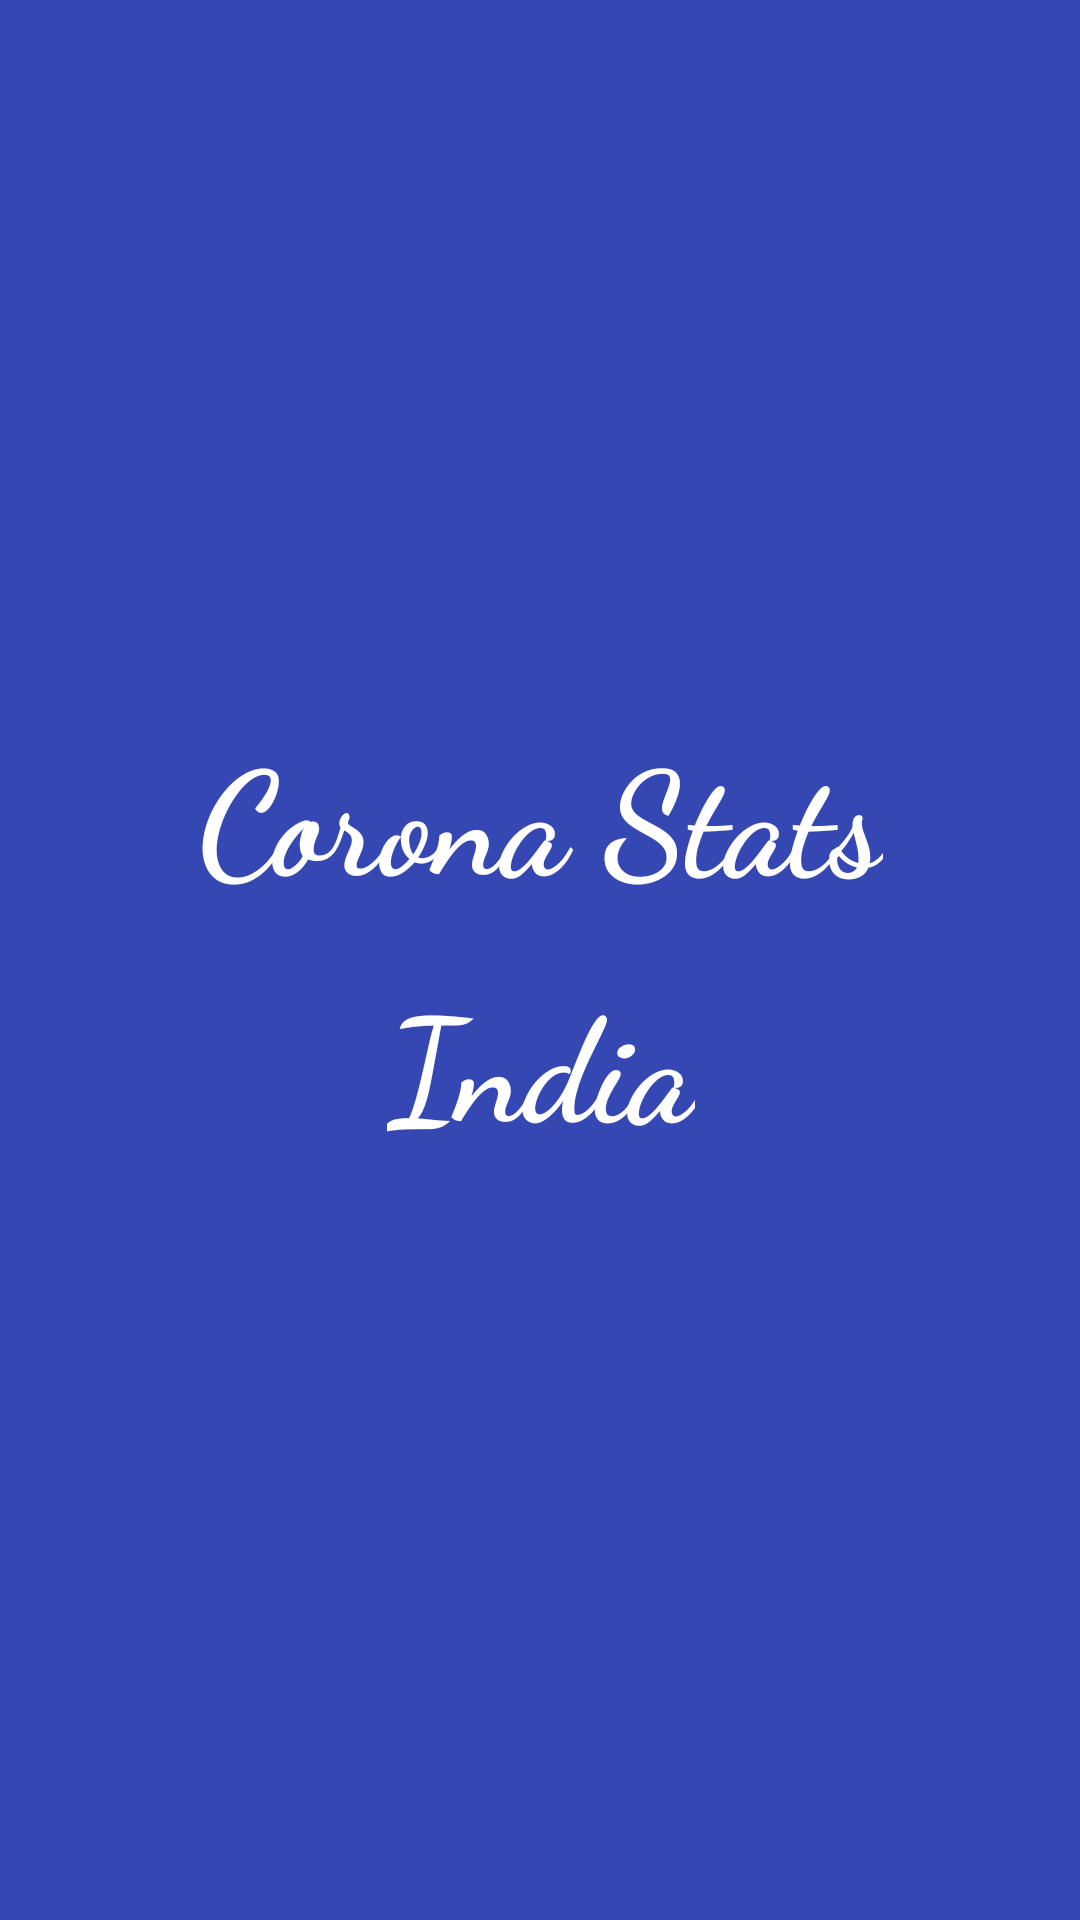

The Android layout XML behind this screen, and the referenced resources:
<!-- AndroidManifest.xml: application theme Theme.Corona -->
<!-- res/layout/activity_splash_screen.xml -->
<?xml version="1.0" encoding="utf-8"?>
<androidx.constraintlayout.widget.ConstraintLayout xmlns:android="http://schemas.android.com/apk/res/android"
    xmlns:app="http://schemas.android.com/apk/res-auto"
    xmlns:tools="http://schemas.android.com/tools"
    android:layout_width="fill_parent"
    android:layout_height="fill_parent"
    tools:context=".splash_screen"
    android:background="@color/Blue_theme">

    <TextView
        android:id="@+id/splashtext"
        android:layout_width="wrap_content"
        android:layout_height="wrap_content"
        android:fontFamily="cursive"
        android:text="Corona Stats"
        android:textColor="#FFFFFF"
        android:textSize="48sp"
        android:textStyle="bold"
        app:layout_constraintBottom_toBottomOf="parent"
        app:layout_constraintEnd_toEndOf="parent"
        app:layout_constraintStart_toStartOf="parent"
        app:layout_constraintTop_toTopOf="parent"
        app:layout_constraintVertical_bias="0.415" />

    <TextView
        android:id="@+id/splashtextIN"
        android:layout_width="wrap_content"
        android:layout_height="wrap_content"
        android:layout_marginTop="16dp"
        android:fontFamily="cursive"
        android:text="India"
        android:textColor="#FFFFFF"
        android:textSize="48sp"
        android:textStyle="bold"
        app:layout_constraintEnd_toEndOf="@+id/splashtext"
        app:layout_constraintStart_toStartOf="@+id/splashtext"
        app:layout_constraintTop_toBottomOf="@+id/splashtext" />


</androidx.constraintlayout.widget.ConstraintLayout>
<!-- resources referenced by this layout -->
<resources>
  <color name="Blue_theme">#3547B3</color>
  <style name="Theme.Corona" parent="Theme.MaterialComponents.DayNight.NoActionBar">
          
          <item name="colorPrimary">@color/Blue_theme</item>
          <item name="colorPrimaryVariant">@color/Blue_theme</item>
          <item name="colorOnPrimary">@color/white</item>
          
          <item name="colorSecondary">@color/Blue_theme</item>
          <item name="colorSecondaryVariant">@color/Blue_theme</item>
          <item name="colorOnSecondary">@color/black</item>
          
          <item name="android:statusBarColor" tools:targetApi="l">?attr/colorPrimaryVariant</item>
          
      </style>
  <color name="white">#FFFFFFFF</color>
  <color name="black">#FF000000</color>
</resources>
